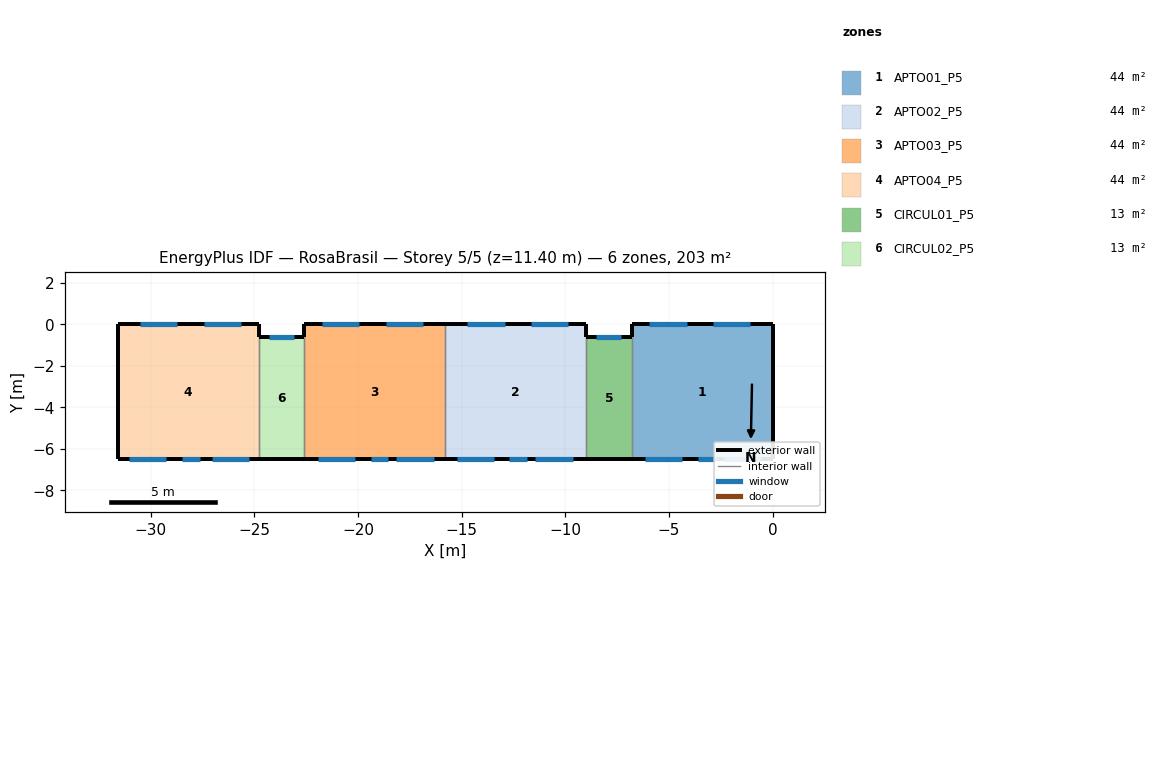
=== STOREY PLAN SPEC (per zone: floor XY polygon, exterior-wall plan segments, windows/doors) ===
zone 1: APTO01_P5  (44.2 m²)
  floor: (-6.80, -6.50) (-6.80, 0.00) (0.00, 0.00) (0.00, -6.50)
  exterior wall: (0.00, 0.00) – (-6.80, 0.00)  [6.8 m]
    window: (-1.07, 0.00) – (-2.86, 0.00)  [2.0 m²]
    window: (-4.15, 0.00) – (-5.95, 0.00)  [2.0 m²]
  exterior wall: (0.00, -6.50) – (0.00, 0.00)  [6.5 m]
  exterior wall: (-6.80, -6.50) – (0.00, -6.50)  [6.8 m]
    window: (-2.35, -6.50) – (-0.55, -6.50)  [2.0 m²]
    window: (-6.15, -6.50) – (-4.35, -6.50)  [2.0 m²]
    window: (-3.60, -6.50) – (-2.74, -6.50)  [0.9 m²]
  exterior wall: (-6.80, 0.00) – (-6.80, -0.60)  [0.6 m]
  interior walls: 1
zone 2: APTO02_P5  (44.2 m²)
  floor: (-15.80, -6.50) (-15.80, 0.00) (-9.00, 0.00) (-9.00, -6.50)
  exterior wall: (-15.80, -6.50) – (-9.00, -6.50)  [6.8 m]
    window: (-15.25, -6.50) – (-13.45, -6.50)  [2.0 m²]
    window: (-12.70, -6.50) – (-11.85, -6.50)  [0.8 m²]
    window: (-11.45, -6.50) – (-9.65, -6.50)  [2.0 m²]
  exterior wall: (-9.00, 0.00) – (-15.80, 0.00)  [6.8 m]
    window: (-9.85, 0.00) – (-11.65, 0.00)  [2.0 m²]
    window: (-12.93, 0.00) – (-14.73, 0.00)  [2.0 m²]
  exterior wall: (-9.00, -0.60) – (-9.00, 0.00)  [0.6 m]
  interior walls: 2
zone 3: APTO03_P5  (44.2 m²)
  floor: (-22.60, -6.50) (-22.60, 0.00) (-15.80, 0.00) (-15.80, -6.50)
  exterior wall: (-15.80, 0.00) – (-22.60, 0.00)  [6.8 m]
    window: (-16.87, 0.00) – (-16.87, 0.00) – (-18.67, 0.00) – (-18.67, 0.00)  [2.0 m²]
    window: (-19.95, 0.00) – (-19.93, 0.00) – (-21.73, 0.00) – (-21.75, 0.00)  [2.0 m²]
  exterior wall: (-22.60, -6.50) – (-15.80, -6.50)  [6.8 m]
    window: (-18.15, -6.50) – (-16.35, -6.50)  [2.0 m²]
    window: (-21.95, -6.50) – (-20.15, -6.50)  [2.0 m²]
    window: (-19.40, -6.50) – (-18.55, -6.50)  [0.9 m²]
  exterior wall: (-22.60, 0.00) – (-22.60, -0.60)  [0.6 m]
  interior walls: 2
zone 4: APTO04_P5  (44.2 m²)
  floor: (-31.60, -6.50) (-31.60, 0.00) (-24.80, 0.00) (-24.80, -6.50)
  exterior wall: (-31.60, -6.50) – (-24.80, -6.50)  [6.8 m]
    window: (-31.05, -6.50) – (-29.25, -6.50)  [2.0 m²]
    window: (-28.50, -6.50) – (-27.65, -6.50)  [0.9 m²]
    window: (-27.05, -6.50) – (-25.25, -6.50)  [2.0 m²]
  exterior wall: (-24.80, 0.00) – (-31.60, 0.00)  [6.8 m]
    window: (-25.65, 0.00) – (-27.45, 0.00)  [2.0 m²]
    window: (-28.73, 0.00) – (-28.74, 0.00) – (-30.54, 0.00) – (-30.53, 0.00)  [2.0 m²]
  exterior wall: (-31.60, 0.00) – (-31.60, -6.50)  [6.5 m]
  exterior wall: (-24.80, -0.60) – (-24.80, 0.00)  [0.6 m]
  interior walls: 1
zone 5: CIRCUL01_P5  (13.0 m²)
  floor: (-9.00, -6.50) (-9.00, -0.60) (-6.80, -0.60) (-6.80, -6.50)
  exterior wall: (-9.00, -6.50) – (-6.80, -6.50)  [2.2 m]
  exterior wall: (-6.80, -0.60) – (-9.00, -0.60)  [2.2 m]
    window: (-7.30, -0.60) – (-8.50, -0.60)  [1.2 m²]
  interior walls: 2
zone 6: CIRCUL02_P5  (13.0 m²)
  floor: (-24.80, -6.50) (-24.80, -0.60) (-22.60, -0.60) (-22.60, -6.50)
  exterior wall: (-24.80, -6.50) – (-22.60, -6.50)  [2.2 m]
  exterior wall: (-22.60, -0.60) – (-24.80, -0.60)  [2.2 m]
    window: (-23.10, -0.60) – (-24.30, -0.60)  [1.2 m²]
  interior walls: 2

=== DERIVED (storey summary) ===
Building: RosaBrasil
Storey: 5 of 5  (floor level z = 11.40 m)
Storey gross floor area: 202.8 m²
Zones on this storey: 6
  - APTO01_P5: floor 44.2 m²; exterior wall 20.7 m (59.0 m²); 5 window(s) 8.8 m²; WWR 14.9%
  - APTO02_P5: floor 44.2 m²; exterior wall 14.2 m (40.5 m²); 5 window(s) 8.8 m²; WWR 21.7%
  - APTO03_P5: floor 44.2 m²; exterior wall 14.2 m (40.5 m²); 5 window(s) 8.8 m²; WWR 21.7%
  - APTO04_P5: floor 44.2 m²; exterior wall 20.7 m (59.0 m²); 5 window(s) 8.8 m²; WWR 15.0%
  - CIRCUL01_P5: floor 13.0 m²; exterior wall 4.4 m (12.5 m²); 1 window(s) 1.2 m²; WWR 9.6%
  - CIRCUL02_P5: floor 13.0 m²; exterior wall 4.4 m (12.5 m²); 1 window(s) 1.2 m²; WWR 9.6%
Zone adjacency (shared interzone walls):
  - APTO01_P5 ↔ CIRCUL01_P5
  - APTO02_P5 ↔ APTO03_P5
  - APTO02_P5 ↔ CIRCUL01_P5
  - APTO03_P5 ↔ CIRCUL02_P5
  - APTO04_P5 ↔ CIRCUL02_P5